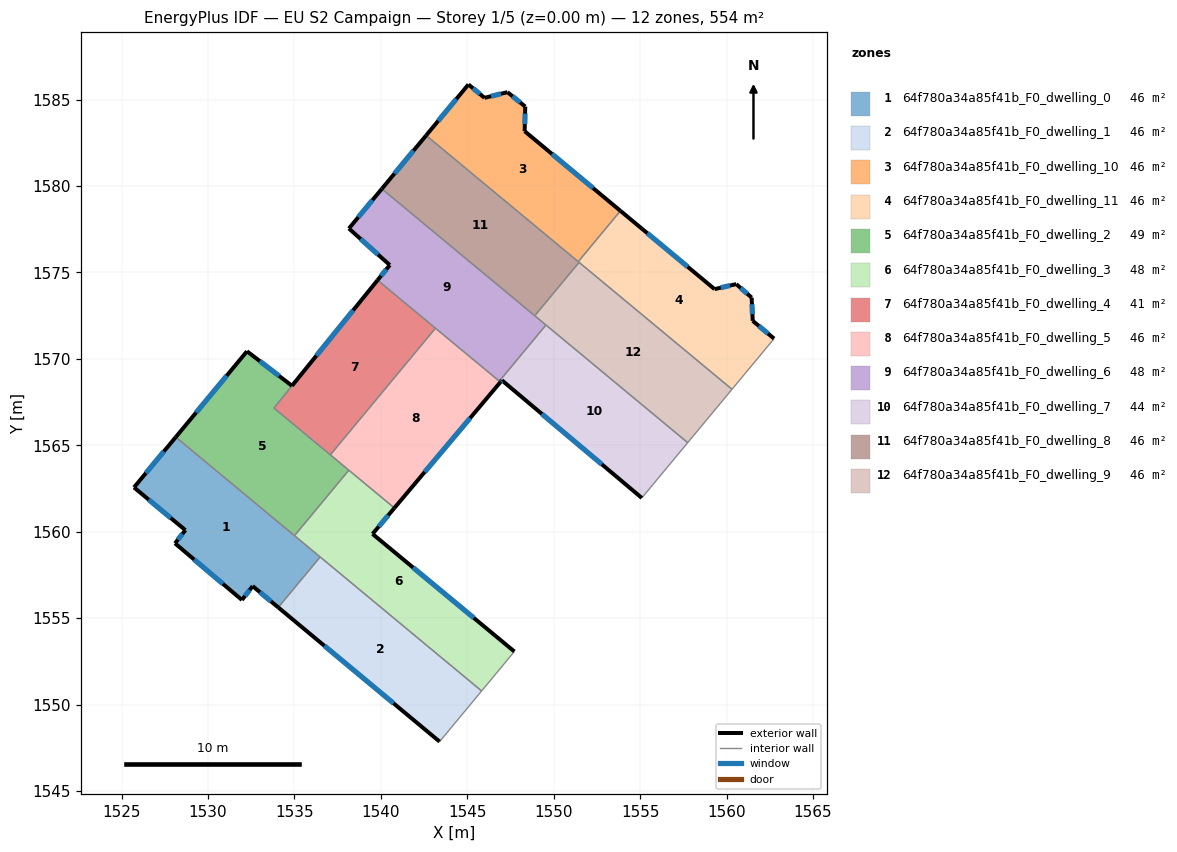
=== STOREY PLAN SPEC (per zone: floor XY polygon, exterior-wall plan segments, windows/doors) ===
zone 1: 64f780a34a85f41b_F0_dwelling_0  (46.1 m²)
  floor: (1536.49, 1558.54) (1534.06, 1555.62) (1532.58, 1556.85) (1531.96, 1556.05) (1528.09, 1559.33) (1528.69, 1560.09) (1525.72, 1562.56) (1528.13, 1565.47)
  exterior wall: (1528.69, 1560.09) – (1528.09, 1559.33)  [1.0 m]
    window: (1528.52, 1559.87) – (1528.26, 1559.55)  [0.5 m²]
  exterior wall: (1525.72, 1562.56) – (1528.69, 1560.09)  [3.9 m]
    window: (1526.57, 1561.86) – (1527.84, 1560.80)  [2.1 m²]
  exterior wall: (1528.13, 1565.47) – (1525.72, 1562.56)  [3.8 m]
    window: (1527.44, 1564.64) – (1526.41, 1563.39)  [2.1 m²]
  exterior wall: (1532.58, 1556.85) – (1534.06, 1555.62)  [1.9 m]
    window: (1533.00, 1556.50) – (1533.64, 1555.97)  [1.1 m²]
  exterior wall: (1531.96, 1556.05) – (1532.58, 1556.85)  [1.0 m]
    window: (1532.14, 1556.28) – (1532.40, 1556.62)  [0.6 m²]
  exterior wall: (1528.09, 1559.33) – (1531.96, 1556.05)  [5.1 m]
    window: (1529.20, 1558.39) – (1530.86, 1556.99)  [2.8 m²]
  interior walls: 3
zone 2: 64f780a34a85f41b_F0_dwelling_1  (46.1 m²)
  floor: (1545.83, 1550.79) (1543.40, 1547.86) (1534.06, 1555.62) (1536.49, 1558.54)
  exterior wall: (1534.06, 1555.62) – (1543.40, 1547.86)  [12.1 m]
    window: (1536.73, 1553.40) – (1540.73, 1550.08)  [6.7 m²]
  interior walls: 3
zone 3: 64f780a34a85f41b_F0_dwelling_10  (46.1 m²)
  floor: (1548.35, 1584.59) (1548.32, 1583.17) (1553.86, 1578.56) (1551.42, 1575.62) (1542.62, 1582.92) (1545.06, 1585.87) (1545.99, 1585.10) (1547.32, 1585.43)
  exterior wall: (1548.32, 1583.17) – (1548.35, 1584.59)  [1.4 m]
    window: (1548.33, 1583.58) – (1548.34, 1584.19)  [0.8 m²]
  exterior wall: (1553.86, 1578.56) – (1548.32, 1583.17)  [7.2 m]
    window: (1552.27, 1579.88) – (1549.90, 1581.85)  [4.0 m²]
  exterior wall: (1545.06, 1585.87) – (1542.62, 1582.92)  [3.8 m]
    window: (1544.37, 1585.03) – (1543.32, 1583.77)  [2.1 m²]
  exterior wall: (1545.99, 1585.10) – (1545.06, 1585.87)  [1.2 m]
    window: (1545.73, 1585.32) – (1545.33, 1585.65)  [0.7 m²]
  exterior wall: (1547.32, 1585.43) – (1545.99, 1585.10)  [1.4 m]
    window: (1546.94, 1585.33) – (1546.37, 1585.19)  [0.8 m²]
  exterior wall: (1548.35, 1584.59) – (1547.32, 1585.43)  [1.3 m]
    window: (1548.06, 1584.83) – (1547.62, 1585.19)  [0.7 m²]
  interior walls: 2
zone 4: 64f780a34a85f41b_F0_dwelling_11  (46.1 m²)
  floor: (1560.56, 1574.32) (1561.45, 1573.54) (1561.51, 1572.20) (1562.74, 1571.17) (1560.31, 1568.24) (1551.42, 1575.62) (1553.86, 1578.56) (1559.30, 1574.03)
  exterior wall: (1561.51, 1572.20) – (1561.45, 1573.54)  [1.3 m]
    window: (1561.49, 1572.58) – (1561.46, 1573.16)  [0.7 m²]
  exterior wall: (1562.74, 1571.17) – (1561.51, 1572.20)  [1.6 m]
    window: (1562.39, 1571.46) – (1561.86, 1571.90)  [0.9 m²]
  exterior wall: (1559.30, 1574.03) – (1553.86, 1578.56)  [7.1 m]
    window: (1557.75, 1575.33) – (1555.41, 1577.27)  [3.9 m²]
  exterior wall: (1560.56, 1574.32) – (1559.30, 1574.03)  [1.3 m]
    window: (1560.20, 1574.24) – (1559.66, 1574.12)  [0.7 m²]
  exterior wall: (1561.45, 1573.54) – (1560.56, 1574.32)  [1.2 m]
    window: (1561.19, 1573.77) – (1560.81, 1574.10)  [0.7 m²]
  interior walls: 4
zone 5: 64f780a34a85f41b_F0_dwelling_2  (49.2 m²)
  floor: (1534.86, 1568.44) (1533.82, 1567.15) (1538.15, 1563.56) (1535.00, 1559.77) (1528.13, 1565.47) (1532.25, 1570.44)
  exterior wall: (1532.25, 1570.44) – (1528.13, 1565.47)  [6.5 m]
    window: (1531.08, 1569.02) – (1529.31, 1566.89)  [3.6 m²]
  exterior wall: (1534.86, 1568.44) – (1532.25, 1570.44)  [3.3 m]
    window: (1534.11, 1569.01) – (1533.00, 1569.87)  [1.8 m²]
  interior walls: 5
zone 6: 64f780a34a85f41b_F0_dwelling_3  (48.4 m²)
  floor: (1540.78, 1561.37) (1539.52, 1559.87) (1547.72, 1553.07) (1545.83, 1550.79) (1535.00, 1559.77) (1538.15, 1563.56)
  exterior wall: (1539.52, 1559.87) – (1540.78, 1561.37)  [2.0 m]
    window: (1539.88, 1560.30) – (1540.42, 1560.94)  [1.1 m²]
  exterior wall: (1547.72, 1553.07) – (1539.52, 1559.87)  [10.7 m]
    window: (1545.38, 1555.01) – (1541.86, 1557.93)  [5.9 m²]
  interior walls: 5
zone 7: 64f780a34a85f41b_F0_dwelling_4  (40.9 m²)
  floor: (1543.16, 1571.77) (1537.08, 1564.45) (1533.82, 1567.15) (1539.81, 1574.55)
  exterior wall: (1539.81, 1574.55) – (1534.86, 1568.44)  [7.9 m]
    window: (1538.39, 1572.81) – (1536.27, 1570.19)  [4.3 m²]
  interior walls: 4
zone 8: 64f780a34a85f41b_F0_dwelling_5  (46.2 m²)
  floor: (1546.91, 1568.65) (1540.78, 1561.37) (1537.08, 1564.45) (1543.16, 1571.77)
  exterior wall: (1540.78, 1561.37) – (1546.91, 1568.65)  [9.5 m]
    window: (1542.53, 1563.45) – (1545.16, 1566.57)  [5.2 m²]
  interior walls: 5
zone 9: 64f780a34a85f41b_F0_dwelling_6  (48.4 m²)
  floor: (1549.55, 1571.96) (1546.85, 1568.71) (1539.81, 1574.55) (1540.52, 1575.42) (1538.15, 1577.54) (1540.05, 1579.84)
  exterior wall: (1540.52, 1575.42) – (1539.81, 1574.55)  [1.1 m]
    window: (1540.31, 1575.18) – (1540.01, 1574.80)  [0.6 m²]
  exterior wall: (1538.15, 1577.54) – (1540.52, 1575.42)  [3.2 m]
    window: (1538.83, 1576.94) – (1539.84, 1576.03)  [1.7 m²]
  exterior wall: (1540.05, 1579.84) – (1538.15, 1577.54)  [3.0 m]
    window: (1539.51, 1579.18) – (1538.69, 1578.20)  [1.6 m²]
  interior walls: 5
zone 10: 64f780a34a85f41b_F0_dwelling_7  (44.0 m²)
  floor: (1557.75, 1565.15) (1555.09, 1561.95) (1547.00, 1568.76) (1546.91, 1568.65) (1546.85, 1568.71) (1549.55, 1571.96)
  exterior wall: (1546.91, 1568.65) – (1547.00, 1568.76)  [0.1 m]
    window: (1546.94, 1568.68) – (1546.98, 1568.73)  [0.1 m²]
  exterior wall: (1547.00, 1568.76) – (1555.09, 1561.95)  [10.6 m]
    window: (1549.31, 1566.81) – (1552.78, 1563.90)  [5.8 m²]
  interior walls: 4
zone 11: 64f780a34a85f41b_F0_dwelling_8  (46.1 m²)
  floor: (1551.46, 1575.58) (1548.90, 1572.49) (1540.05, 1579.84) (1542.62, 1582.92)
  exterior wall: (1542.62, 1582.92) – (1540.05, 1579.84)  [4.0 m]
    window: (1541.89, 1582.04) – (1540.79, 1580.72)  [2.2 m²]
  interior walls: 4
zone 12: 64f780a34a85f41b_F0_dwelling_9  (46.1 m²)
  floor: (1560.31, 1568.24) (1557.75, 1565.15) (1548.90, 1572.49) (1551.46, 1575.58)
  interior walls: 5

=== DERIVED (storey summary) ===
Building: EU S2 Campaign
Storey: 1 of 5  (floor level z = 0.00 m)
Storey gross floor area: 553.8 m²
Zones on this storey: 12
  - 64f780a34a85f41b_F0_dwelling_0: floor 46.1 m²; exterior wall 16.6 m (49.9 m²); 6 window(s) 9.2 m²; WWR 18.4%
  - 64f780a34a85f41b_F0_dwelling_1: floor 46.1 m²; exterior wall 12.1 m (36.4 m²); 1 window(s) 6.7 m²; WWR 18.4%
  - 64f780a34a85f41b_F0_dwelling_10: floor 46.1 m²; exterior wall 16.4 m (49.1 m²); 6 window(s) 9.0 m²; WWR 18.4%
  - 64f780a34a85f41b_F0_dwelling_11: floor 46.1 m²; exterior wall 12.5 m (37.5 m²); 5 window(s) 6.9 m²; WWR 18.4%
  - 64f780a34a85f41b_F0_dwelling_2: floor 49.2 m²; exterior wall 9.7 m (29.2 m²); 2 window(s) 5.4 m²; WWR 18.4%
  - 64f780a34a85f41b_F0_dwelling_3: floor 48.4 m²; exterior wall 12.6 m (37.9 m²); 2 window(s) 7.0 m²; WWR 18.4%
  - 64f780a34a85f41b_F0_dwelling_4: floor 40.9 m²; exterior wall 7.9 m (23.6 m²); 1 window(s) 4.3 m²; WWR 18.4%
  - 64f780a34a85f41b_F0_dwelling_5: floor 46.2 m²; exterior wall 9.5 m (28.6 m²); 1 window(s) 5.2 m²; WWR 18.4%
  - 64f780a34a85f41b_F0_dwelling_6: floor 48.4 m²; exterior wall 7.3 m (21.8 m²); 3 window(s) 4.0 m²; WWR 18.4%
  - 64f780a34a85f41b_F0_dwelling_7: floor 44.0 m²; exterior wall 10.7 m (32.1 m²); 2 window(s) 5.9 m²; WWR 18.4%
  - 64f780a34a85f41b_F0_dwelling_8: floor 46.1 m²; exterior wall 4.0 m (12.0 m²); 1 window(s) 2.2 m²; WWR 18.4%
  - 64f780a34a85f41b_F0_dwelling_9: floor 46.1 m²
Zone adjacency (shared interzone walls):
  - 64f780a34a85f41b_F0_dwelling_0 ↔ 64f780a34a85f41b_F0_dwelling_1
  - 64f780a34a85f41b_F0_dwelling_0 ↔ 64f780a34a85f41b_F0_dwelling_2
  - 64f780a34a85f41b_F0_dwelling_0 ↔ 64f780a34a85f41b_F0_dwelling_3
  - 64f780a34a85f41b_F0_dwelling_1 ↔ 64f780a34a85f41b_F0_dwelling_3
  - 64f780a34a85f41b_F0_dwelling_10 ↔ 64f780a34a85f41b_F0_dwelling_11
  - 64f780a34a85f41b_F0_dwelling_10 ↔ 64f780a34a85f41b_F0_dwelling_8
  - 64f780a34a85f41b_F0_dwelling_11 ↔ 64f780a34a85f41b_F0_dwelling_8
  - 64f780a34a85f41b_F0_dwelling_11 ↔ 64f780a34a85f41b_F0_dwelling_9
  - 64f780a34a85f41b_F0_dwelling_2 ↔ 64f780a34a85f41b_F0_dwelling_3
  - 64f780a34a85f41b_F0_dwelling_2 ↔ 64f780a34a85f41b_F0_dwelling_4
  - 64f780a34a85f41b_F0_dwelling_2 ↔ 64f780a34a85f41b_F0_dwelling_5
  - 64f780a34a85f41b_F0_dwelling_3 ↔ 64f780a34a85f41b_F0_dwelling_5
  - 64f780a34a85f41b_F0_dwelling_4 ↔ 64f780a34a85f41b_F0_dwelling_5
  - 64f780a34a85f41b_F0_dwelling_4 ↔ 64f780a34a85f41b_F0_dwelling_6
  - 64f780a34a85f41b_F0_dwelling_5 ↔ 64f780a34a85f41b_F0_dwelling_6
  - 64f780a34a85f41b_F0_dwelling_5 ↔ 64f780a34a85f41b_F0_dwelling_7
  - 64f780a34a85f41b_F0_dwelling_6 ↔ 64f780a34a85f41b_F0_dwelling_7
  - 64f780a34a85f41b_F0_dwelling_6 ↔ 64f780a34a85f41b_F0_dwelling_8
  - 64f780a34a85f41b_F0_dwelling_6 ↔ 64f780a34a85f41b_F0_dwelling_9
  - 64f780a34a85f41b_F0_dwelling_7 ↔ 64f780a34a85f41b_F0_dwelling_9
  - 64f780a34a85f41b_F0_dwelling_8 ↔ 64f780a34a85f41b_F0_dwelling_9